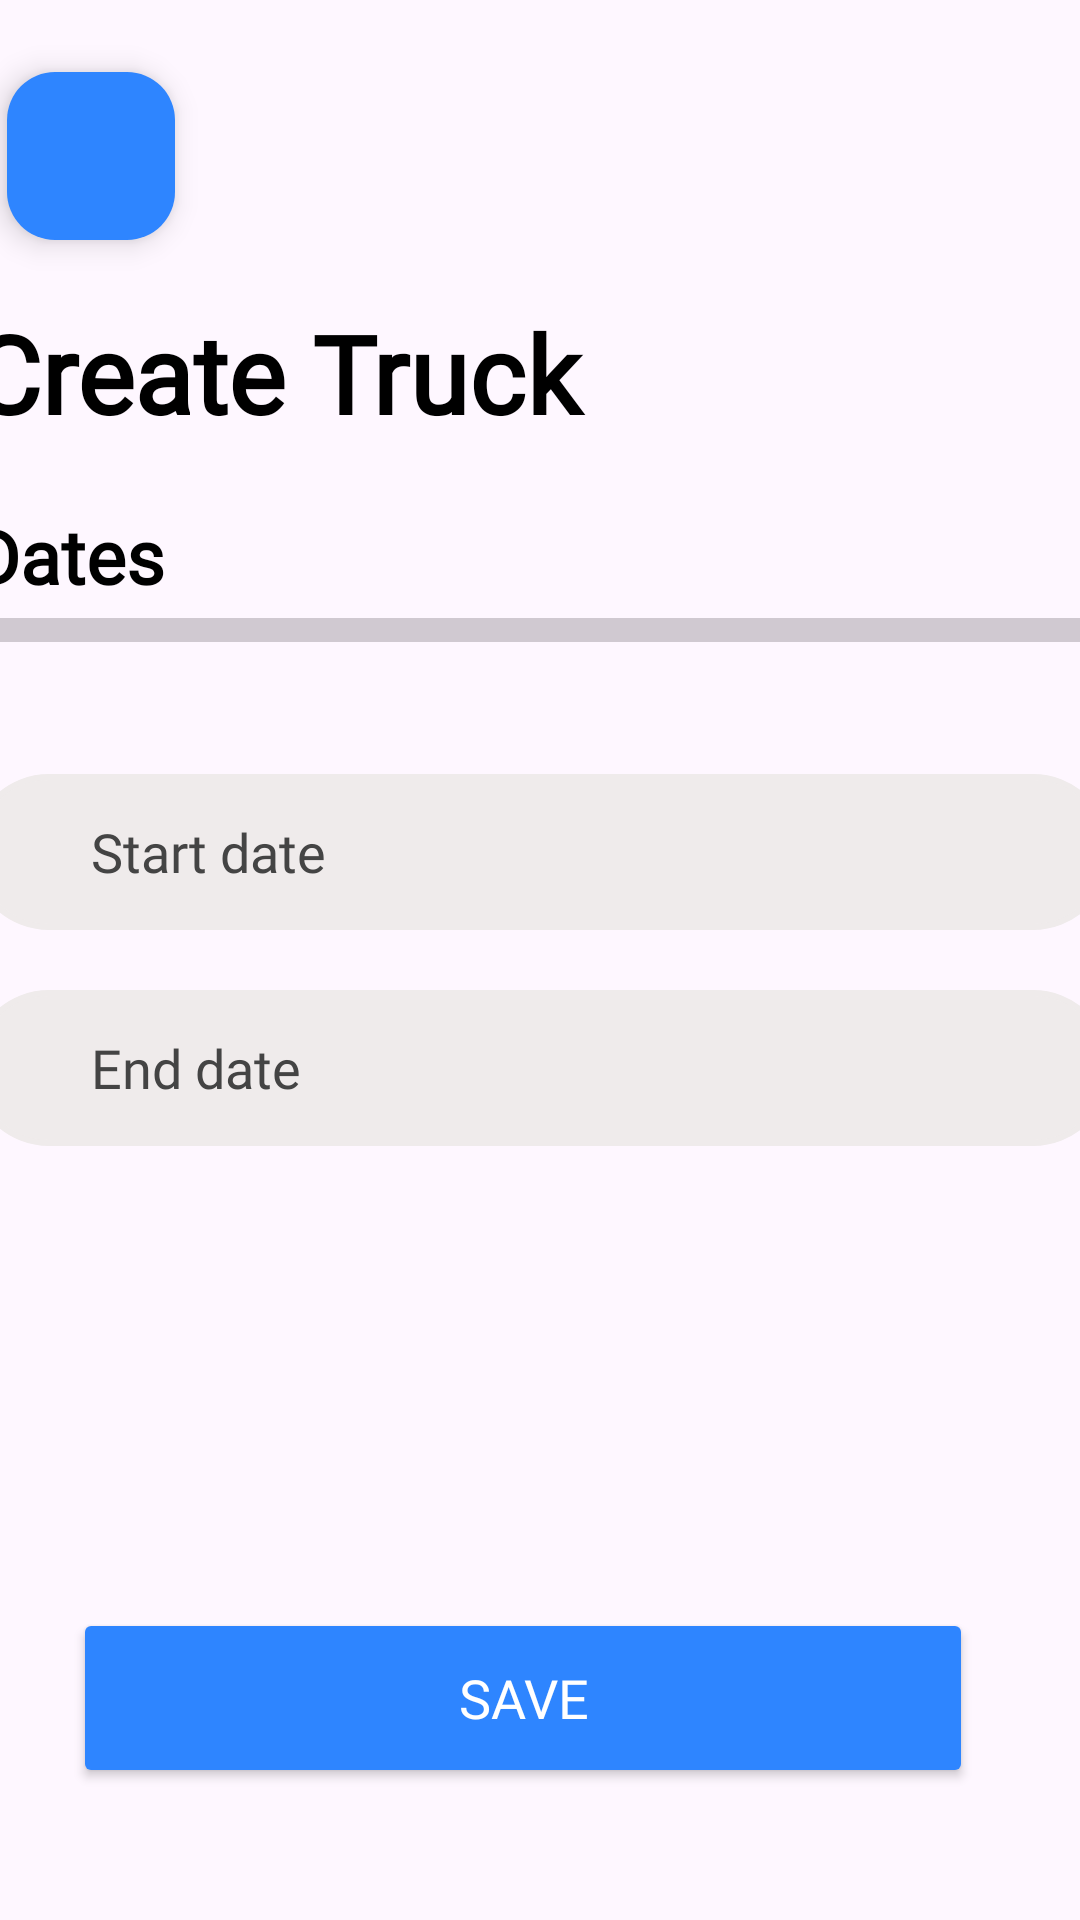

Write the Android layout XML for this screen, with the resource values it uses.
<!-- AndroidManifest.xml: application theme Theme.MiCamion2 -->
<!-- res/layout/activity_create_truck_date.xml -->
<?xml version="1.0" encoding="utf-8"?>
<androidx.constraintlayout.widget.ConstraintLayout xmlns:android="http://schemas.android.com/apk/res/android"
    xmlns:app="http://schemas.android.com/apk/res-auto"
    xmlns:tools="http://schemas.android.com/tools"
    android:layout_width="match_parent"
    android:layout_height="match_parent"
    android:orientation="vertical"
    android:gravity="center"
    tools:context=".CreateTruckDate">

    <LinearLayout
        android:layout_width="380dp"
        android:layout_height="wrap_content"
        android:gravity="center"
        android:orientation="vertical"
        app:layout_constraintTop_toTopOf="parent"
        app:layout_constraintBottom_toBottomOf="parent"
        app:layout_constraintStart_toStartOf="parent"
        app:layout_constraintEnd_toEndOf="parent"
        app:layout_constraintVertical_bias="0"
        >

        <com.google.android.material.floatingactionbutton.FloatingActionButton
            android:id="@+id/floatingActionButton"
            android:layout_width="wrap_content"
            android:layout_height="wrap_content"
            android:layout_marginStart="12dp"
            android:layout_marginTop="24dp"
            android:clickable="true"
            android:backgroundTint="@color/Deepblue"
            app:tint="@color/white"
            app:srcCompat="@drawable/baseline_keyboard_backspace_24"
            android:layout_gravity="start|top"
            app:layout_constraintStart_toStartOf="parent"
            app:layout_constraintTop_toTopOf="parent"

            />

        <TextView
            android:id="@+id/createLoadText"
            android:layout_width="match_parent"
            android:layout_height="wrap_content"
            android:layout_marginTop="20dp"
            android:text="Create Truck"
            style="@style/Titles"
            android:textSize="36sp"
            android:textStyle="bold" />

        <TextView
            android:id="@+id/detailsText"
            android:layout_width="match_parent"
            android:layout_height="wrap_content"
            android:layout_marginTop="20dp"
            android:text="Dates"
            style="@style/Titles"
            android:textSize="25sp"
            android:textStyle="bold" />

        <ProgressBar
            android:id="@+id/progressBar"
            style="?android:attr/progressBarStyleHorizontal"
            android:layout_width="match_parent"
            android:layout_height="wrap_content"
            android:radius="8dp"
            android:scaleY="2"
            android:theme="@style/ProgressBarStyle" />

        <RelativeLayout android:layout_width="match_parent"
            android:layout_height="wrap_content">
            <EditText
                android:id="@+id/startDate"
                android:layout_width="match_parent"
                android:layout_height="52dp"
                android:layout_marginTop="40dp"
                android:background="@drawable/custom_edittext"
                android:drawablePadding="8dp"
                android:hint="Start date"
                android:padding="8dp"
                android:paddingStart="40dp"
                style="@style/EditTexts"
                />
            <ImageView
                android:id="@+id/startDateIcon"
                android:layout_width="40dp"
                android:layout_height="32dp"
                android:layout_gravity="center_vertical"
                android:layout_alignStart="@id/startDate"
                android:layout_alignTop="@id/startDate"
                android:layout_alignBottom="@id/startDate"
                android:src="@drawable/baseline_calendar_month_24"
                android:clickable="true"
                android:contentDescription="Search"
                android:padding="8dp" />
        </RelativeLayout>

        <RelativeLayout
            android:layout_width="match_parent"
            android:layout_height="wrap_content">
            <EditText
                android:id="@+id/endDate"
                android:layout_width="match_parent"
                android:layout_height="52dp"
                android:layout_marginTop="20dp"
                android:background="@drawable/custom_edittext"
                android:drawablePadding="8dp"
                android:hint="End date"
                android:padding="8dp"
                android:paddingStart="40dp"
                style="@style/EditTexts"
                />
            <ImageView
                android:id="@+id/endDateIcon"
                android:layout_width="40dp"
                android:layout_height="32dp"
                android:layout_gravity="center_vertical"
                android:layout_alignStart="@id/endDate"
                android:layout_alignTop="@id/endDate"
                android:layout_alignBottom="@id/endDate"
                android:src="@drawable/baseline_calendar_month_24"
                android:clickable="true"
                android:contentDescription="Search"
                android:padding="8dp" />
        </RelativeLayout>
    </LinearLayout>

    <Button
        android:id="@+id/saveButton"
        android:layout_width="300dp"
        android:layout_height="60dp"
        android:layout_gravity="center"
        android:layout_marginBottom="44dp"
        style="@style/Buttons"
        android:text="Save"
        android:textSize="18sp"
        app:cornerRadius="30dp"
        app:layout_constraintBottom_toBottomOf="parent"
        app:layout_constraintEnd_toEndOf="parent"
        app:layout_constraintHorizontal_bias="0.405"
        app:layout_constraintStart_toStartOf="parent" />


</androidx.constraintlayout.widget.ConstraintLayout>
<!-- resources referenced by this layout -->
<resources>
  <color name="Deepblue">#2E85FF</color>
  <color name="white">#FFFFFFFF</color>
  <!-- drawable custom_edittext (drawable) -->
  <?xml version="1.0" encoding="utf-8"?>
  <shape xmlns:android="http://schemas.android.com/apk/res/android"
      android:shape="rectangle">
      <stroke
          android:width="2dp"
          android:color="@color/black"/>
  
      <corners
          android:radius="30dp"/>
  
  
  </shape>
  <style name="Buttons">
          <item name="android:textColor">@color/white</item>
          <item name="android:backgroundTint">@color/Deepblue</item>
          <item name="android:fontFamily">@font/montserrat_bold</item>
      </style>
  <style name="EditTexts">
          <item name="android:textColor">@color/black</item>
          <item name="android:textColorHint">@color/Placeholder</item>
          <item name="backgroundTint">@color/LightGray</item>
          <item name="android:fontFamily">@font/montserrat_regular</item>
      </style>
  <style name="ProgressBarStyle">
          <item name="colorAccent">@color/Deepblue</item>
      </style>
  <style name="Titles">
          <item name="android:textColor">@color/black</item>
          <item name="android:fontFamily">@font/montserrat_bold</item>
      </style>
  <style name="Theme.MiCamion2" parent="Base.Theme.MiCamion2" />
  <color name="black">#FF000000</color>
  <color name="Placeholder">#444444</color>
  <color name="LightGray">#EFEBEB</color>
  <style name="Base.Theme.MiCamion2" parent="Theme.Material3.DayNight.NoActionBar">
          
          <item name="colorPrimaryVariant">@color/Deepblue</item>
      </style>
</resources>
